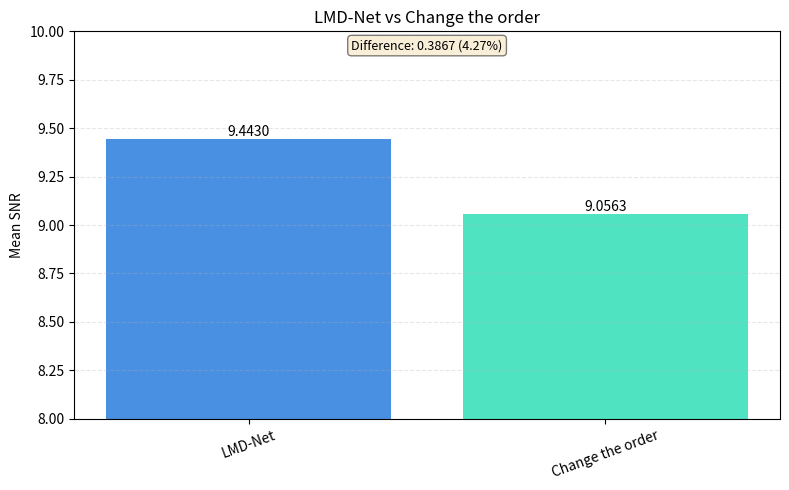

Write Python code to recreate this figure.
import matplotlib.pyplot as plt
import numpy as np

def plot_two_bars(category1_name, value1, category2_name, value2, 
                  ylabel="Value", title="Two Bar Comparison", 
                  save_name="two_bars.png", colors=None):
    """
    Generate a bar chart with two bars.
    
    Args:
        category1_name: Name for the first bar
        value1: Value for the first bar
        category2_name: Name for the second bar
        value2: Value for the second bar
        ylabel: Label for y-axis
        title: Title of the plot
        save_name: Name of the output file
        colors: List of two colors for the bars (default: ["#4a90e2", "#50e3c2"])
    """
    plt.figure(figsize=(8, 5))
    
    categories = [category1_name, category2_name]
    values = [value1, value2]
    
    if colors is None:
        colors = ["#4a90e2", "#50e3c2"]
    
    x = np.arange(len(categories))
    bars = plt.bar(x, values, color=colors)
    
    # Calculate y-axis range to emphasize differences
    min_value = min(values)
    max_value = max(values)
    value_range = max_value - min_value
    
    # Set y-axis to start slightly below min and extend above max
    # Use a percentage of the range as padding (e.g., 20% of range)
    padding = max(value_range * 0.2, value_range * 0.1) if value_range > 0 else max_value * 0.01
    y_min = 8
    y_max = 10

    
    plt.ylim(y_min, y_max)
    
    # Add value labels on top of bars
    for bar, value in zip(bars, values):
        height = bar.get_height()
        plt.text(
            bar.get_x() + bar.get_width() / 2,
            height,
            f"{value:.4f}",
            ha='center',
            va='bottom',
            fontsize=10
        )
    
    # Add difference annotation
    diff = max_value - min_value
    diff_percent = (diff / min_value) * 100 if min_value > 0 else 0
    plt.text(
        0.5, 0.98,
        f"Difference: {diff:.4f} ({diff_percent:.2f}%)",
        transform=plt.gca().transAxes,
        ha='center',
        va='top',
        fontsize=9,
        bbox=dict(boxstyle='round', facecolor='wheat', alpha=0.5)
    )
    
    plt.xticks(x, categories, rotation=20)
    plt.ylabel(ylabel)
    plt.title(title)
    plt.grid(axis="y", linestyle="--", alpha=0.3)
    plt.tight_layout()
    plt.savefig(save_name)
    plt.close()
    print(f"Saved → {save_name}")


if __name__ == "__main__":

    plot_two_bars(
        category1_name="LMD-Net",
        value1=9.4430,
        category2_name="Change the order",
        value2=9.0563,
        ylabel="Mean SNR",
        title="LMD-Net vs Change the order",
        save_name="lmd_net_vs_change_the_order.png"
    )
